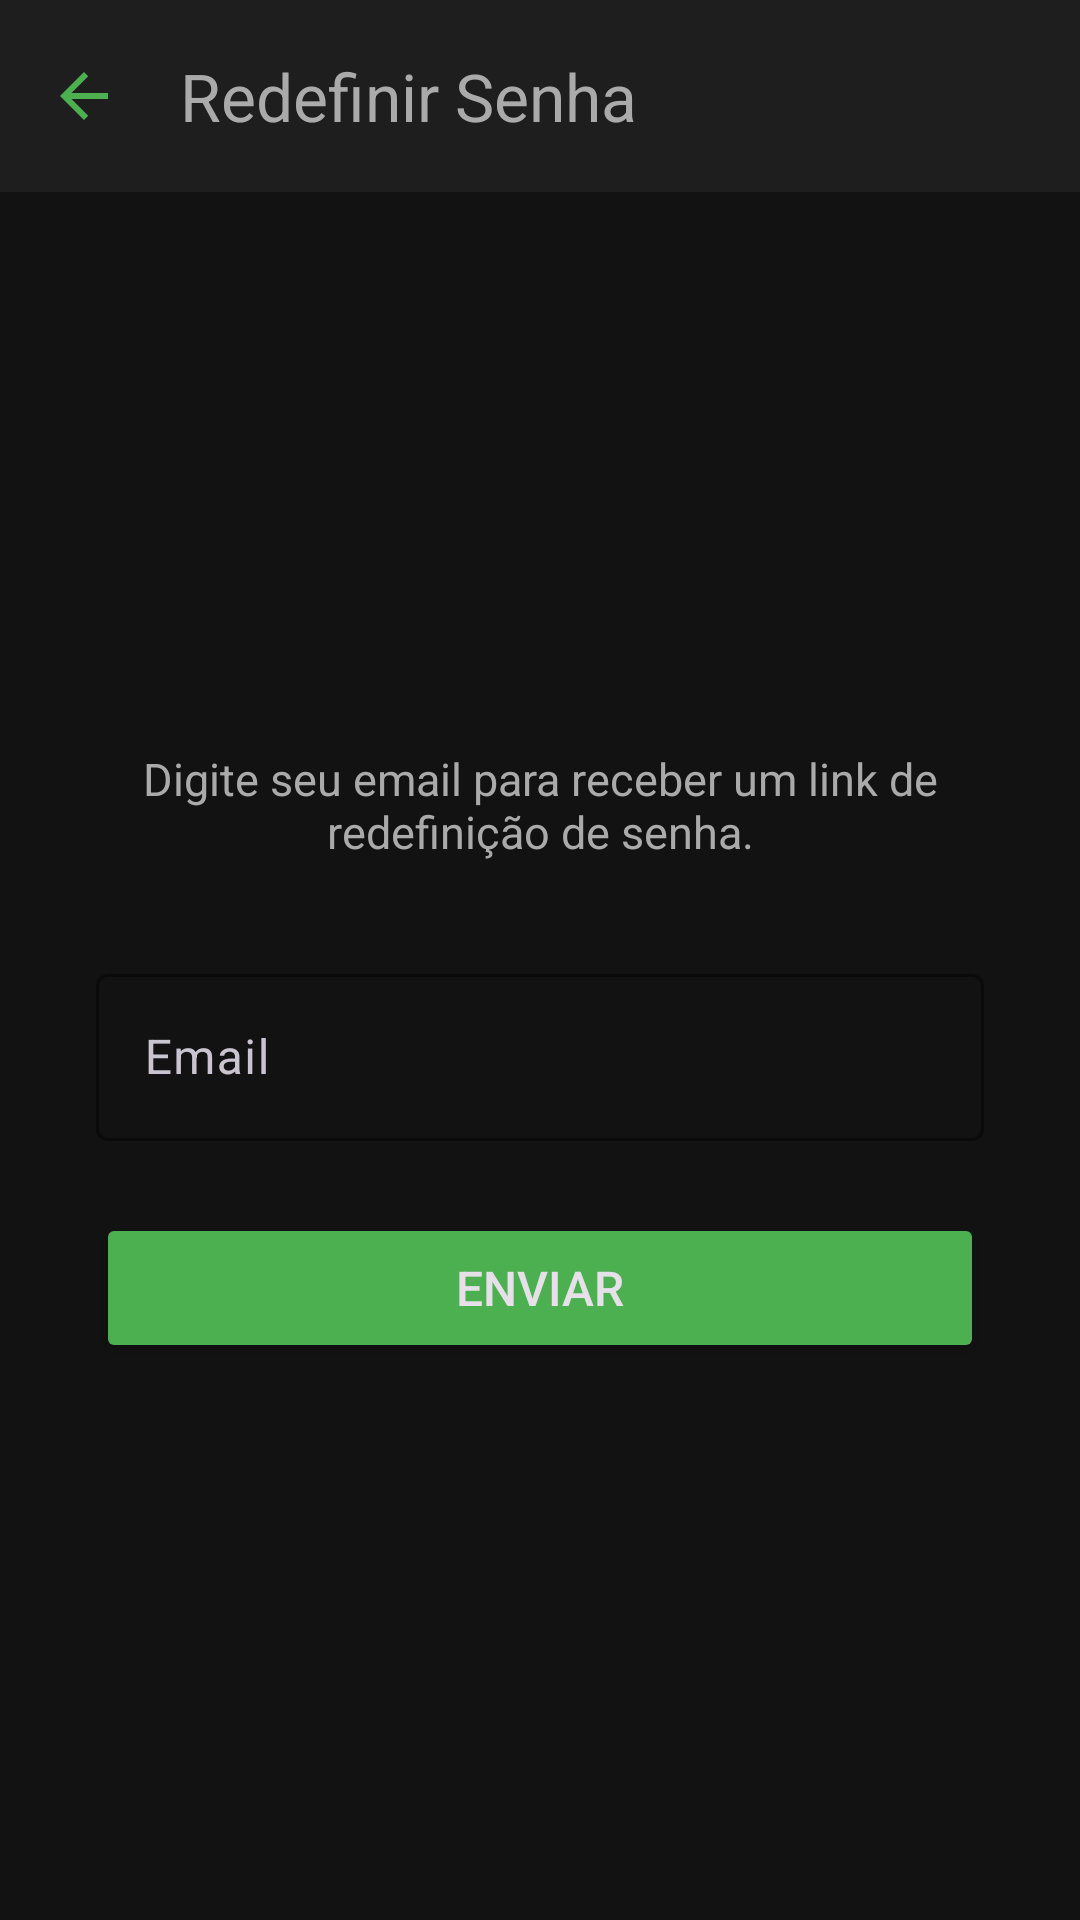

Here is an Android app screen rendered from its layout file. Give the layout XML and the strings, colors and styles it references.
<!-- AndroidManifest.xml: application theme Theme.BioCore -->
<!-- res/layout/activity_reset_password.xml -->
<?xml version="1.0" encoding="utf-8"?>
<LinearLayout xmlns:android="http://schemas.android.com/apk/res/android"
    xmlns:app="http://schemas.android.com/apk/res-auto"
    android:layout_width="match_parent"
    android:layout_height="match_parent"
    android:orientation="vertical"
    android:background="#121212">

    <com.google.android.material.appbar.MaterialToolbar
        android:id="@+id/toolbar"
        android:layout_width="match_parent"
        android:layout_height="?attr/actionBarSize"
        android:background="#1E1E1E"
        app:navigationIcon="@drawable/ic_arrow_back"
        app:title="Redefinir Senha"
        app:titleTextColor="#AAAAAA"
        app:navigationContentDescription="Voltar" />

    <LinearLayout
        android:layout_width="match_parent"
        android:layout_height="match_parent"
        android:orientation="vertical"
        android:gravity="center"
        android:padding="32dp">

        <TextView
            android:layout_width="wrap_content"
            android:layout_height="wrap_content"
            android:text="Digite seu email para receber um link de redefinição de senha."
            android:textSize="15sp"
            android:textColor="#AAAAAA"
            android:gravity="center"
            android:layout_marginBottom="32dp" />

        <com.google.android.material.textfield.TextInputLayout
            android:layout_width="match_parent"
            android:layout_height="wrap_content"
            android:layout_marginBottom="24dp"
            style="@style/Widget.Material3.TextInputLayout.OutlinedBox"
            app:boxStrokeColor="#4CAF50"
            app:hintTextColor="#4CAF50">

            <com.google.android.material.textfield.TextInputEditText
                android:id="@+id/etEmail"
                android:layout_width="match_parent"
                android:layout_height="wrap_content"
                android:hint="Email"
                android:inputType="textEmailAddress"
                android:textColor="#EEEEEE"
                android:textColorHint="#888888" />
        </com.google.android.material.textfield.TextInputLayout>

        <Button
            android:id="@+id/btnEnviar"
            android:layout_width="match_parent"
            android:layout_height="50dp"
            android:text="Enviar"
            android:textSize="16sp"
            android:backgroundTint="#4CAF50" />
    </LinearLayout>
</LinearLayout>
<!-- resources referenced by this layout -->
<resources>
  <!-- drawable ic_arrow_back (drawable) -->
  <?xml version="1.0" encoding="utf-8"?>
  <vector xmlns:android="http://schemas.android.com/apk/res/android"
      android:width="24dp"
      android:height="24dp"
      android:viewportWidth="24"
      android:viewportHeight="24"
      android:tint="#4CAF50">
      <path
          android:fillColor="#FFFFFF"
          android:pathData="M20,11H7.83l5.59,-5.59L12,4l-8,8 8,8 1.41,-1.41L7.83,13H20v-2z" />
  </vector>
  <style name="Theme.BioCore" parent="Theme.Material3.Dark.NoActionBar">
          <item name="android:windowBackground">@color/dark_bg</item>
          <item name="colorPrimary">@color/green_primary</item>
          <item name="colorOnPrimary">@color/black</item>
          <item name="colorPrimaryContainer">@color/green_dark</item>
      </style>
  <color name="dark_bg">#FF121212</color>
  <color name="green_primary">#FF4CAF50</color>
  <color name="black">#FF000000</color>
  <color name="green_dark">#FF1B5E20</color>
</resources>
